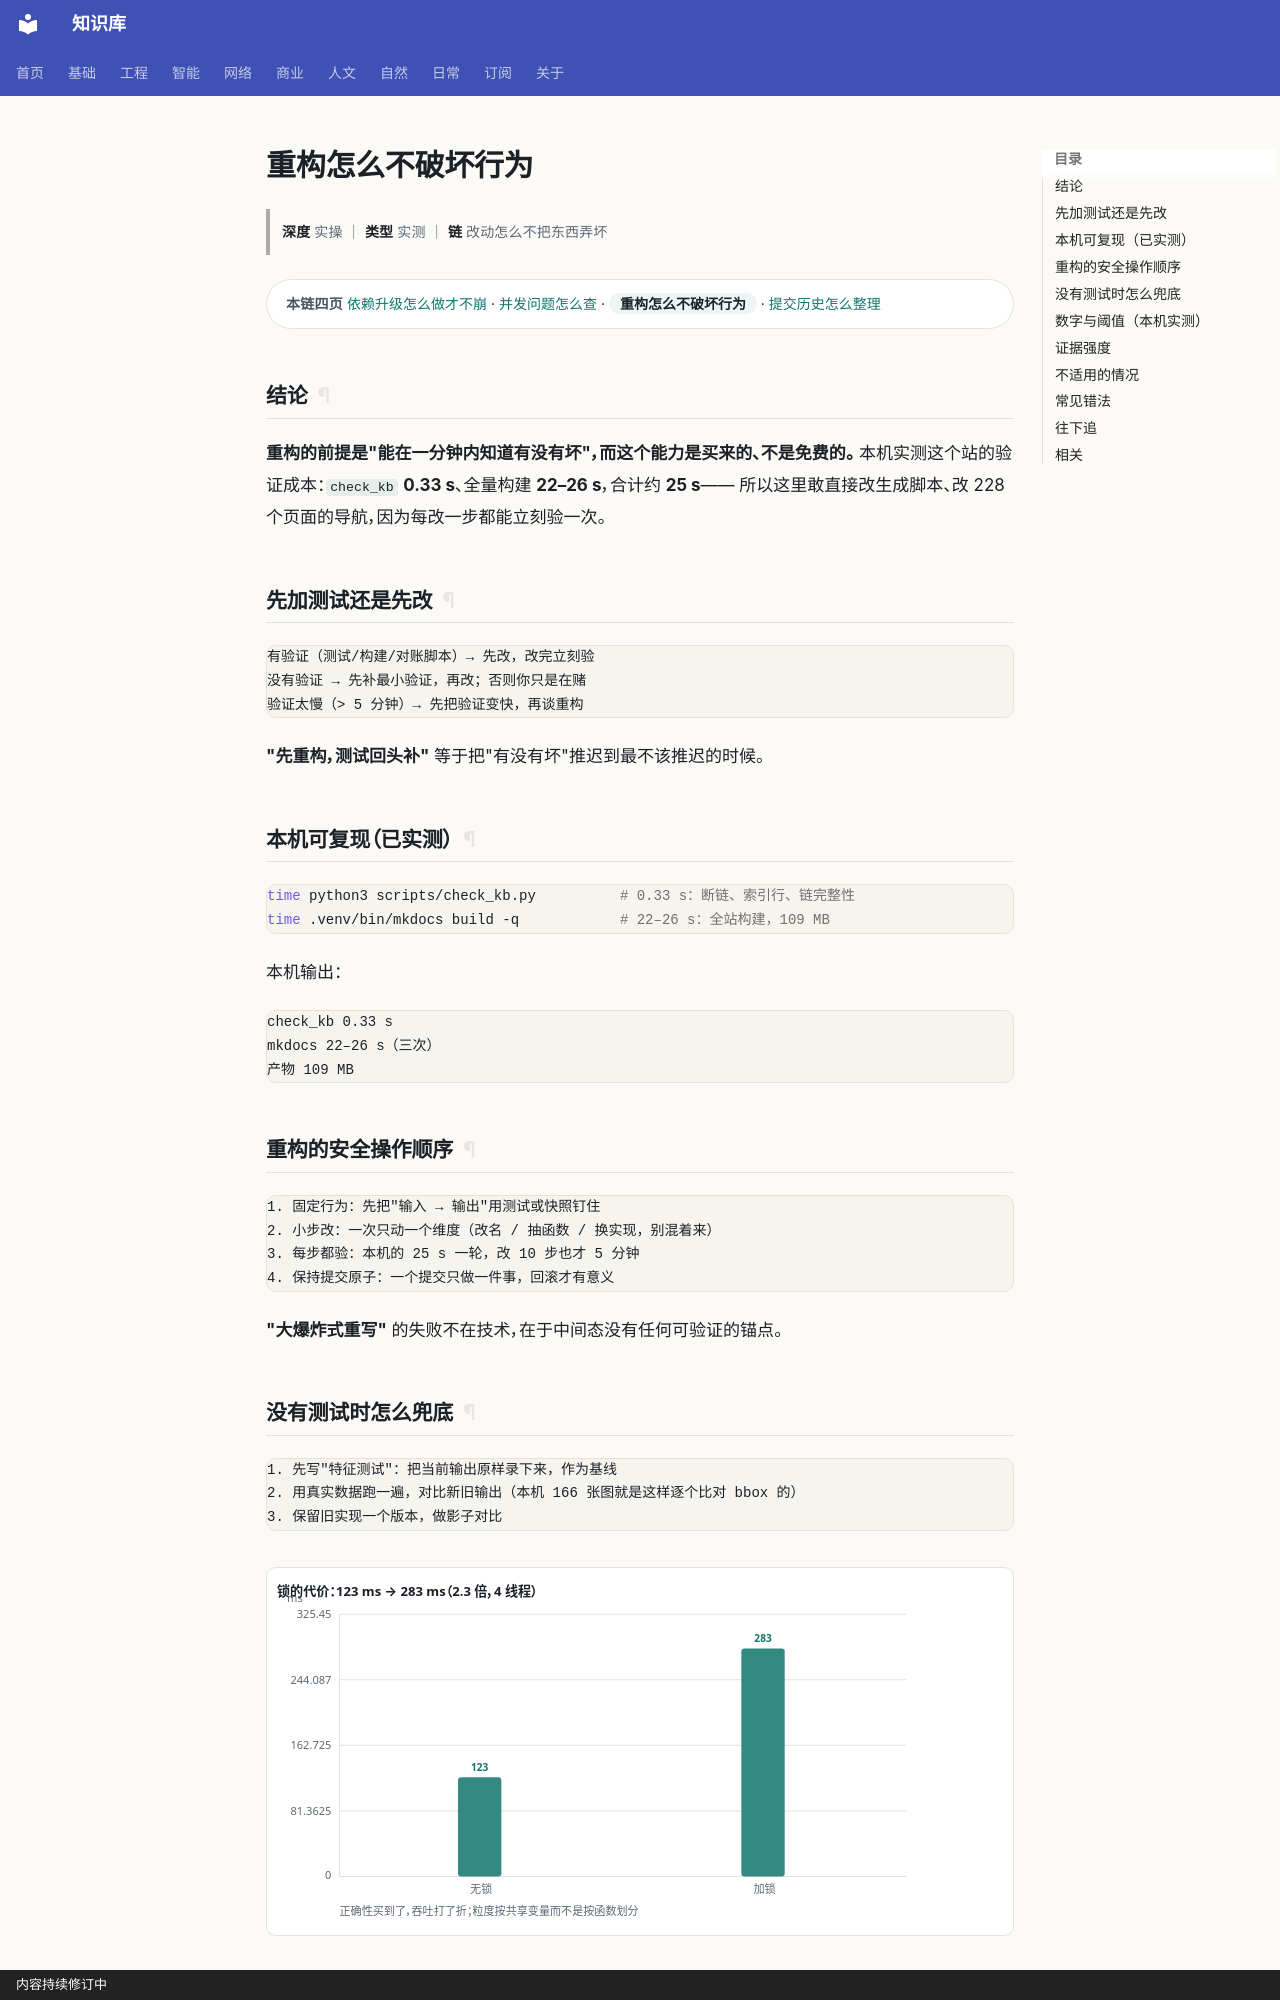

repository: gh503/kb · page: 工程/开发/重构怎么不破坏行为/index.html · generator: mkdocs · copyright: 内容持续修订中

# 重构怎么不破坏行为

> **深度** 实操 ｜ **类型** 实测 ｜ **链** 改动怎么不把东西弄坏

<div class="kb-chain" markdown>
<span class="kb-chain__label">本链四页</span> [依赖升级怎么做才不崩](依赖升级怎么做才不崩.md) · [并发问题怎么查](并发问题怎么查.md) · <span class="kb-chain__now">重构怎么不破坏行为</span> · [提交历史怎么整理](提交历史怎么整理.md)
</div>

## 结论

**重构的前提是"能在一分钟内知道有没有坏"，而这个能力是买来的、不是免费的。**
本机实测这个站的验证成本：`check_kb` **0.33 s**、全量构建 **22–26 s**，合计约 **25 s**——
所以这里敢直接改生成脚本、改 228 个页面的导航，因为每改一步都能立刻验一次。

## 先加测试还是先改

```text
有验证（测试/构建/对账脚本）→ 先改，改完立刻验
没有验证 → 先补最小验证，再改；否则你只是在赌
验证太慢（> 5 分钟）→ 先把验证变快，再谈重构
```

**"先重构，测试回头补"** 等于把"有没有坏"推迟到最不该推迟的时候。

## 本机可复现（已实测）

```bash
time python3 scripts/check_kb.py          # 0.33 s：断链、索引行、链完整性
time .venv/bin/mkdocs build -q            # 22–26 s：全站构建，109 MB
```

本机输出：

```text
check_kb 0.33 s
mkdocs 22–26 s（三次）
产物 109 MB
```

## 重构的安全操作顺序

```text
1. 固定行为：先把"输入 → 输出"用测试或快照钉住
2. 小步改：一次只动一个维度（改名 / 抽函数 / 换实现，别混着来）
3. 每步都验：本机的 25 s 一轮，改 10 步也才 5 分钟
4. 保持提交原子：一个提交只做一件事，回滚才有意义
```

**"大爆炸式重写"** 的失败不在技术，在于中间态没有任何可验证的锚点。
